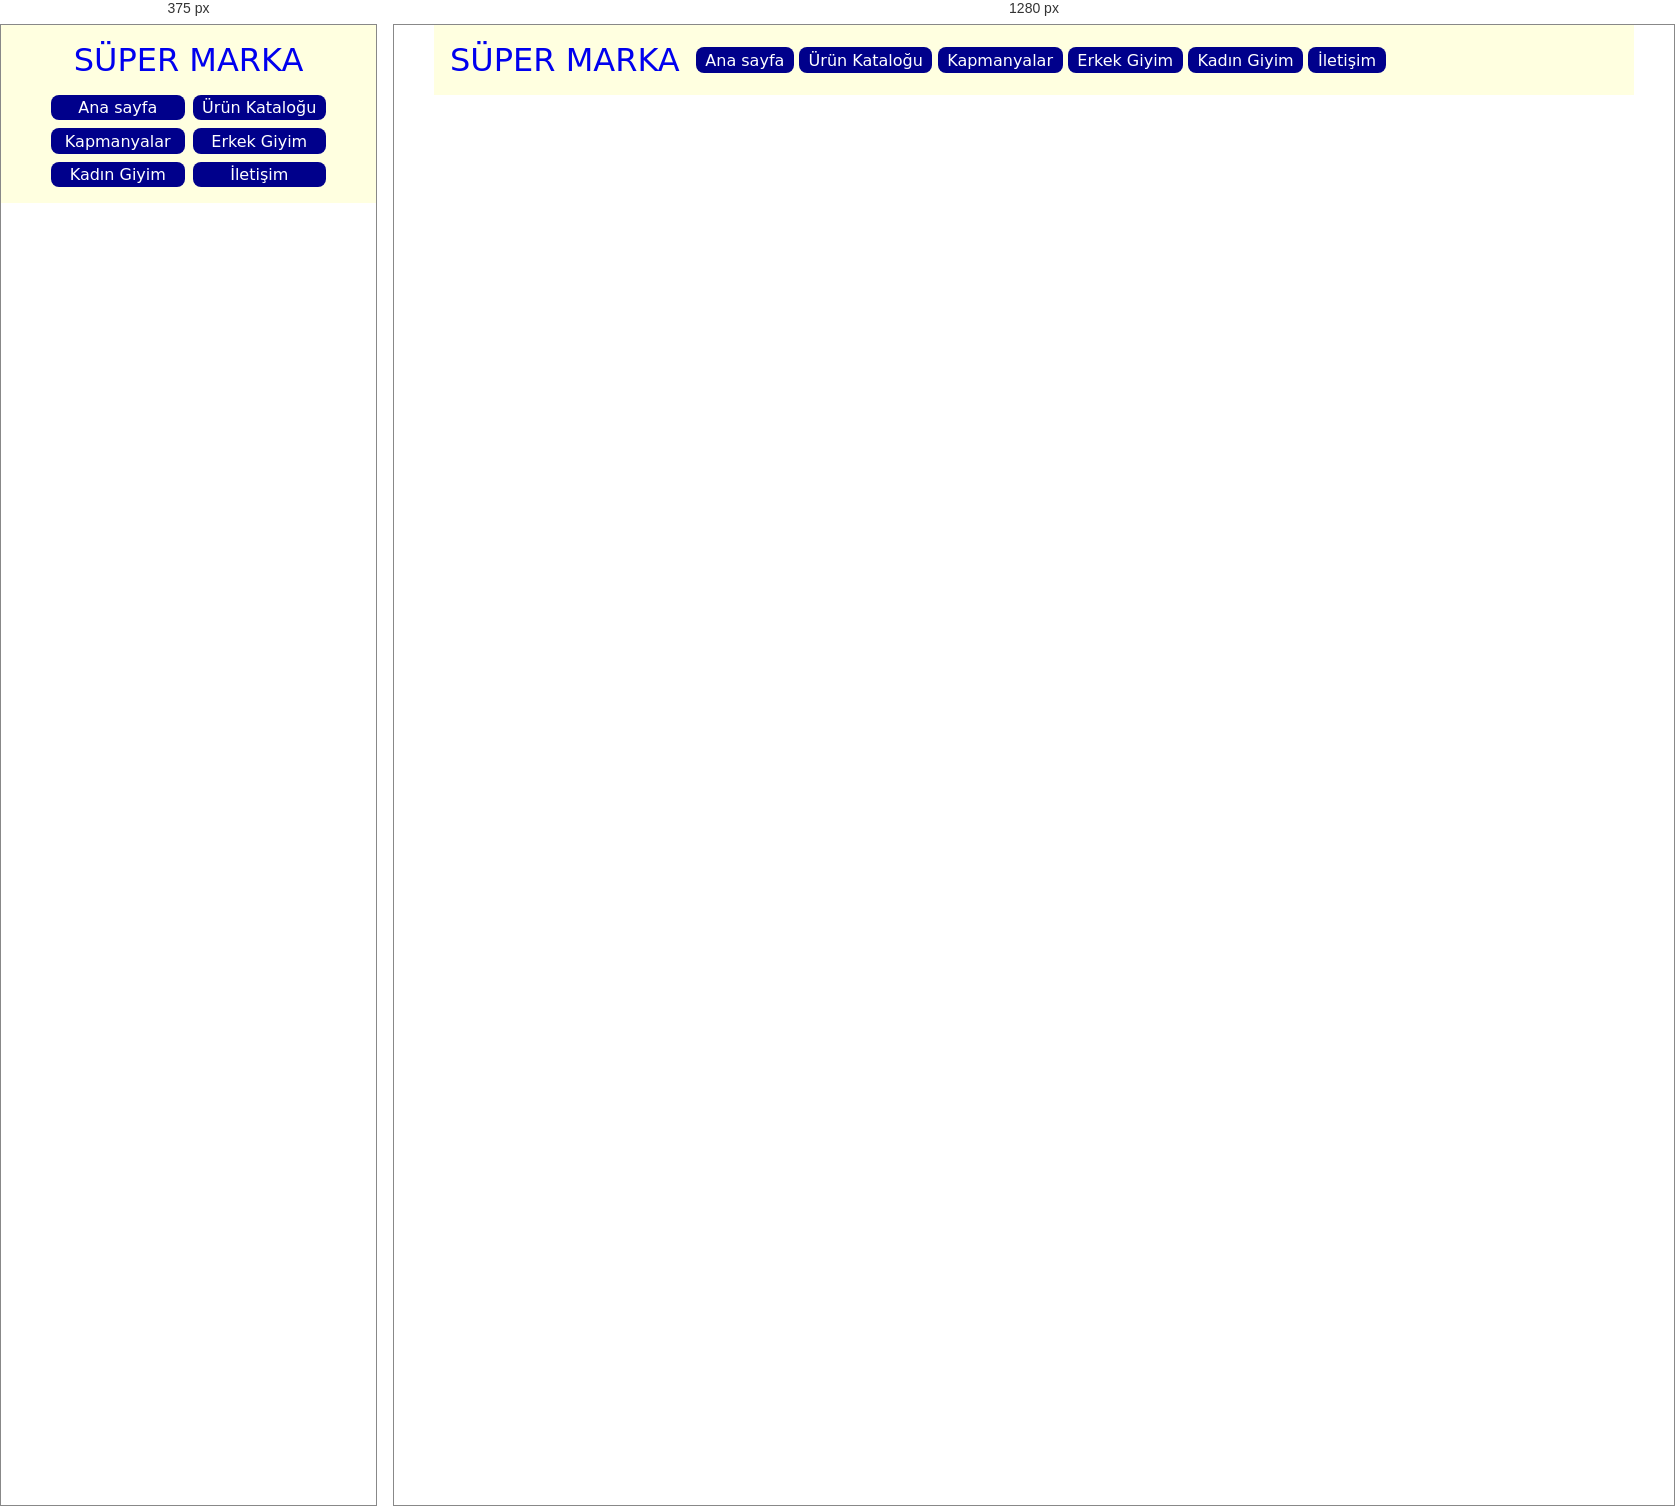
Rendered at 375 px and 1280 px, left to right.

<!-- file: sayfa3.html -->
<!DOCTYPE html>
<html lang="tr">
<head>
    <meta charset="UTF-8">
    <meta name="viewport" content="width=device-width, initial-scale=1.0">
    <title>Sayfa 3</title>
    <link rel="stylesheet" href="sayfa3.css">
</head>
<body>
    <header class="container flex-kutu">
        <a href="index.html">SÜPER MARKA</a>

        <nav>
            <a href="#">Ana sayfa</a>
            <a href="#">Ürün Kataloğu</a>
            <a href="#">Kapmanyalar</a>
            <a href="#">Erkek Giyim</a>
            <a href="#">Kadın Giyim</a>
            <a href="#">İletişim</a>
        </nav>

    </header>
</body>
</html>

/* @media block from sayfa3.css */
@media all and (max-width: 576px) {
  header {
    flex-direction: column;
  }

  /*
    header nav a {
        margin-bottom: 1rem;
    }
    */

  /*
    header nav {
        display: flex;
        flex-direction: column;
        gap: 0.5rem;
        align-items: center;
    }
    */

  /*
    header nav {
        width: 100%;
    }
    header nav a{
        display: block;
        margin-bottom: 0.5rem;
        text-align: center;
    }
    */

  /*
    header.flex-kutu {
        align-items: stretch;
        text-align: center;
    }

    header nav {
        display: flex;
        flex-direction: column;
        gap: 0.5rem;
    }
    */

  /*
    header nav a {
        margin-bottom: 1rem;
        width: 150px;
    }

    header nav {
        display: flex;
        flex-wrap: wrap;
        gap: 0.5rem;
        justify-content: center;
    }
    */

  /*
    header nav {
        display: grid;
        grid-template-columns: 1fr 1fr 1fr;
        gap: 0.5rem;
    }
  */

  header nav {
    display: grid;
    grid-template-columns: 1fr 1fr;
    gap: 0.5rem;
    text-align: center;
  }
}